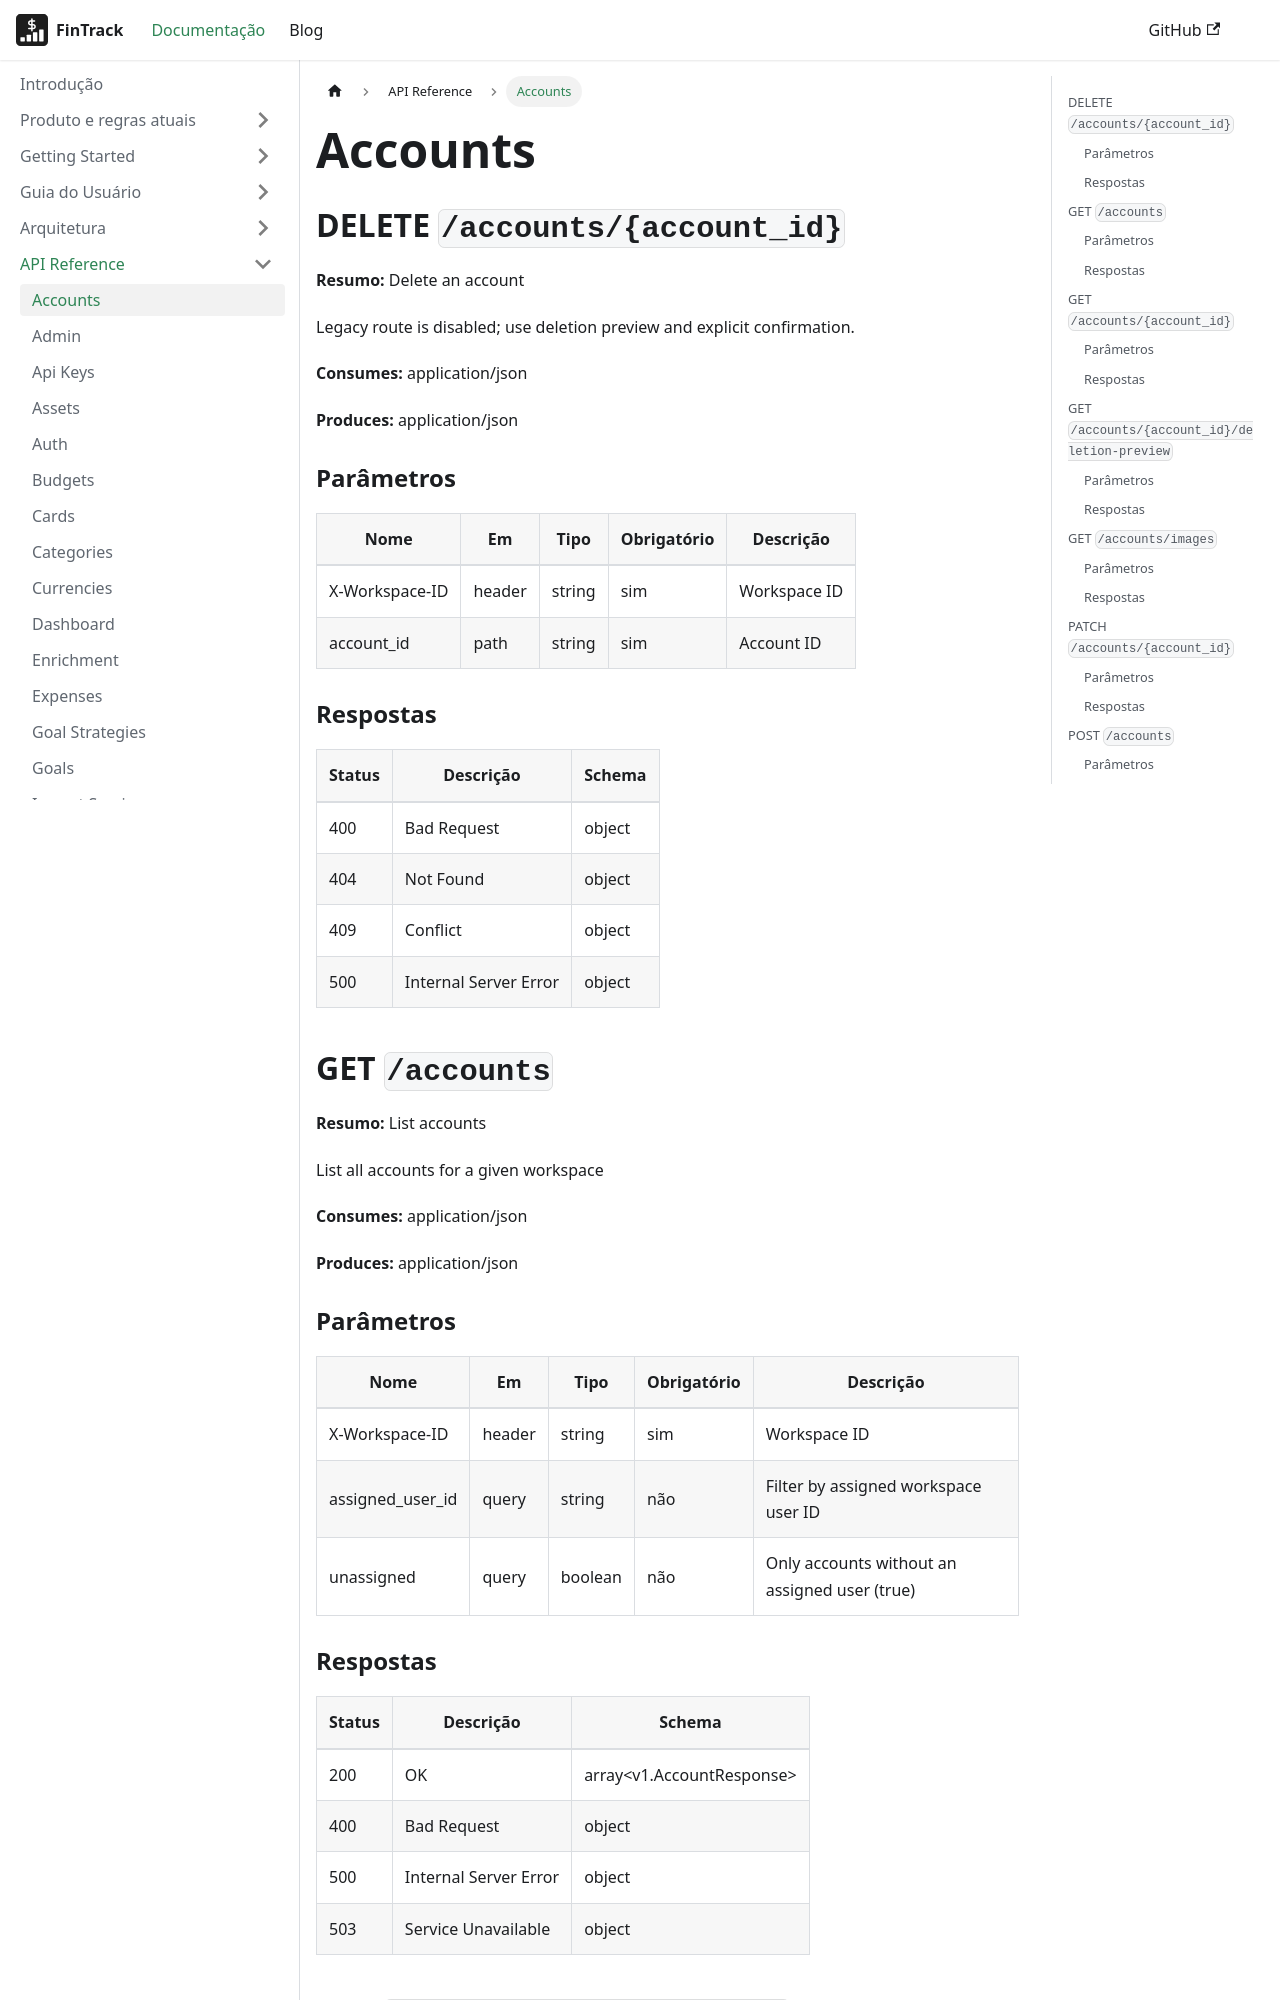

repository: PHRaulino-Space/phrs-fintrack-docs · page: docs/api-simple/accounts/index.html · generator: docusaurus

---
title: Accounts
---
## DELETE `/accounts/{account_id}`

**Resumo:** Delete an account

Legacy route is disabled; use deletion preview and explicit confirmation.

**Consumes:** application/json

**Produces:** application/json

### Parâmetros

| Nome | Em | Tipo | Obrigatório | Descrição |
| --- | --- | --- | --- | --- |
| X-Workspace-ID | header | string | sim | Workspace ID |
| account_id | path | string | sim | Account ID |

### Respostas

| Status | Descrição | Schema |
| --- | --- | --- |
| 400 | Bad Request | object |
| 404 | Not Found | object |
| 409 | Conflict | object |
| 500 | Internal Server Error | object |

## GET `/accounts`

**Resumo:** List accounts

List all accounts for a given workspace

**Consumes:** application/json

**Produces:** application/json

### Parâmetros

| Nome | Em | Tipo | Obrigatório | Descrição |
| --- | --- | --- | --- | --- |
| X-Workspace-ID | header | string | sim | Workspace ID |
| assigned_user_id | query | string | não | Filter by assigned workspace user ID |
| unassigned | query | boolean | não | Only accounts without an assigned user (true) |

### Respostas

| Status | Descrição | Schema |
| --- | --- | --- |
| 200 | OK | array&lt;v1.AccountResponse&gt; |
| 400 | Bad Request | object |
| 500 | Internal Server Error | object |
| 503 | Service Unavailable | object |
